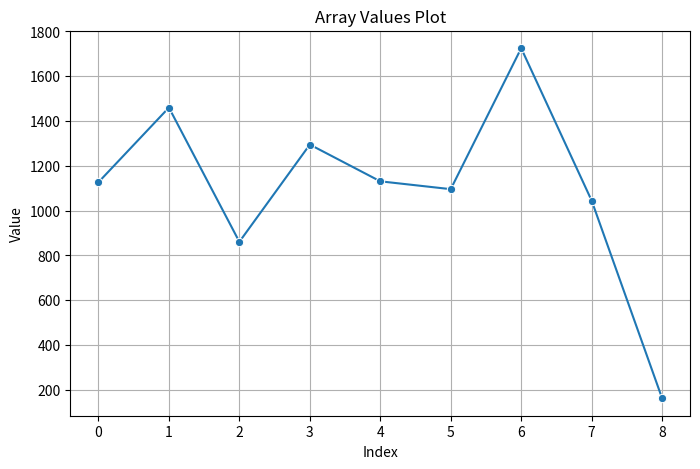

Source code (Python):
import numpy as np
import matplotlib.pyplot as plt
import seaborn as sns

arr = np.array([1127, 1460, 861, 1295, 1131, 1096, 1725, 1045, 163])

plt.figure(figsize=(8, 5))
sns.lineplot(data=arr, marker="o")
plt.title("Array Values Plot")
plt.xlabel("Index")
plt.ylabel("Value")
plt.grid(True)
plt.show()

